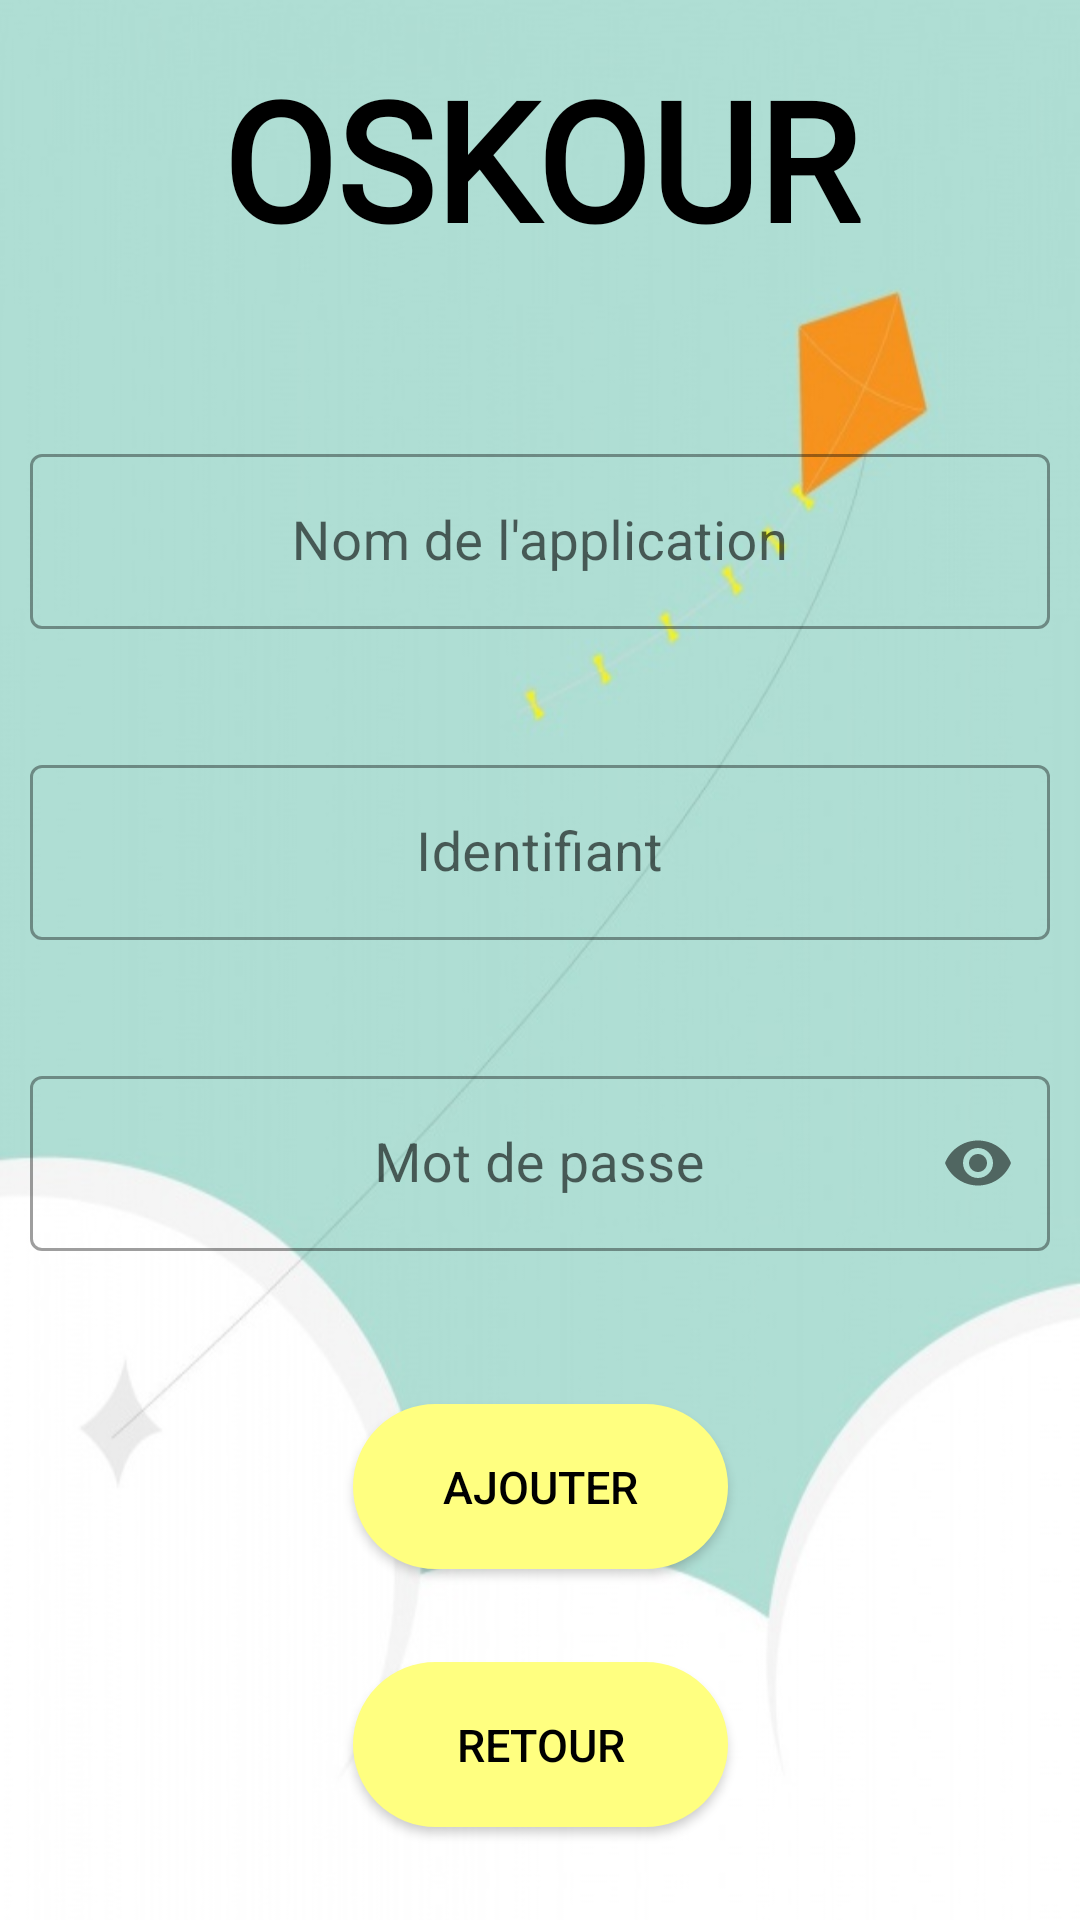

Reconstruct the res/layout file that produces this screen, plus the resources it refers to.
<!-- AndroidManifest.xml: application theme Theme.Oskour -->
<!-- res/layout/activity_new.xml -->
<?xml version="1.0" encoding="utf-8"?>
<androidx.constraintlayout.widget.ConstraintLayout xmlns:android="http://schemas.android.com/apk/res/android"
    xmlns:app="http://schemas.android.com/apk/res-auto"
    xmlns:tools="http://schemas.android.com/tools"
    android:layout_width="match_parent"
    android:layout_height="match_parent"
    android:background="@drawable/kite"
    tools:context=".AddActivity">

    <TextView
        android:id="@+id/textView"
        android:layout_width="342dp"
        android:layout_height="80dp"
        android:layout_marginTop="16dp"
        android:fontFamily="@font/adelia"
        android:text="@string/app_name_maj"
        android:textAlignment="center"
        android:textColor="@color/black"
        android:textSize="55sp"
        android:textStyle="bold"
        app:layout_constraintHorizontal_bias="0.492"
        app:layout_constraintLeft_toLeftOf="parent"
        app:layout_constraintRight_toRightOf="parent"
        app:layout_constraintTop_toTopOf="parent" />

    <com.google.android.material.textfield.TextInputLayout
        android:id="@+id/addAppNameLayout"
        style="@style/Widget.MaterialComponents.TextInputLayout.OutlinedBox"
        android:layout_width="0dp"
        android:layout_height="wrap_content"
        android:layout_margin="10dp"
        android:paddingTop="40sp"
        app:layout_constraintLeft_toLeftOf="parent"
        app:layout_constraintRight_toRightOf="parent"
        app:layout_constraintTop_toBottomOf="@id/textView">

        <com.google.android.material.textfield.TextInputEditText
            android:id="@+id/addAppName"
            android:layout_width="match_parent"
            android:layout_height="wrap_content"
            android:hint="@string/item_default_name"
            android:textAlignment="center"
            android:textSize="18sp"
            android:gravity="center"
            app:layout_constraintBottom_toBottomOf="parent"
            app:layout_constraintEnd_toEndOf="parent"
            app:layout_constraintHorizontal_bias="0.495"
            app:layout_constraintStart_toStartOf="parent"
            app:layout_constraintTop_toBottomOf="@+id/textView"
            app:layout_constraintVertical_bias="0.134" />
    </com.google.android.material.textfield.TextInputLayout>

    <com.google.android.material.textfield.TextInputLayout
        android:id="@+id/addIdLayout"
        style="@style/Widget.MaterialComponents.TextInputLayout.OutlinedBox"
        android:layout_width="0dp"
        android:layout_height="wrap_content"
        android:layout_margin="10dp"
        android:paddingTop="30sp"
        app:layout_constraintLeft_toLeftOf="parent"
        app:layout_constraintRight_toRightOf="parent"
        app:layout_constraintTop_toBottomOf="@id/addAppNameLayout">

        <com.google.android.material.textfield.TextInputEditText
            android:id="@+id/addId"
            android:layout_width="match_parent"
            android:layout_height="wrap_content"
            android:hint="@string/identifiant"
            android:textAlignment="center"
            android:textSize="18sp"
            android:gravity="center"
            app:layout_constraintBottom_toBottomOf="parent"
            app:layout_constraintEnd_toEndOf="parent"
            app:layout_constraintHorizontal_bias="0.495"
            app:layout_constraintStart_toStartOf="parent"
            app:layout_constraintTop_toBottomOf="@+id/addIdLayout"
            app:layout_constraintVertical_bias="0.091" />
    </com.google.android.material.textfield.TextInputLayout>

    <com.google.android.material.textfield.TextInputLayout
        android:id="@+id/passwordLayout"
        style="@style/Widget.MaterialComponents.TextInputLayout.OutlinedBox"
        android:layout_width="0dp"
        android:layout_height="wrap_content"
        android:layout_margin="10dp"
        android:paddingTop="30sp"
        app:passwordToggleEnabled="true"
        app:layout_constraintLeft_toLeftOf="parent"
        app:layout_constraintRight_toRightOf="parent"
        app:layout_constraintTop_toBottomOf="@id/addIdLayout">

        <com.google.android.material.textfield.TextInputEditText
            android:id="@+id/addPassword"
            android:layout_width="match_parent"
            android:layout_height="match_parent"
            android:autofillHints="password"
            android:gravity="center"
            android:hint="@string/password"
            android:inputType="textPassword"
            android:scrollbarStyle="insideOverlay"
            android:textAlignment="center"
            android:textSize="18sp" />
    </com.google.android.material.textfield.TextInputLayout>

    <Button
        android:id="@+id/addApp"
        android:layout_width="125dp"
        android:layout_height="55dp"
        android:background="@drawable/buttonshape"
        android:shadowColor="#A8A8A8"
        android:text="@string/creer"
        android:textColor="@color/black"
        android:textSize="15sp"
        app:backgroundTint="@color/yellow"
        app:layout_constraintBottom_toBottomOf="parent"
        app:layout_constraintEnd_toEndOf="parent"
        app:layout_constraintStart_toStartOf="parent"
        app:layout_constraintTop_toBottomOf="@+id/passwordLayout"
        app:layout_constraintVertical_bias="0.304" />

    <Button
        android:id="@+id/retour"
        android:layout_width="125dp"
        android:layout_height="55dp"
        android:background="@drawable/buttonshape"
        android:shadowColor="#A8A8A8"
        android:text="@string/retour"
        android:textColor="@color/black"
        android:textSize="15sp"
        app:backgroundTint="@color/yellow"
        app:layout_constraintBottom_toBottomOf="parent"
        app:layout_constraintEnd_toEndOf="parent"
        app:layout_constraintStart_toStartOf="parent"
        app:layout_constraintTop_toBottomOf="@+id/addApp" />


</androidx.constraintlayout.widget.ConstraintLayout>
<!-- resources referenced by this layout -->
<resources>
  <color name="black">#FF000000</color>
  <color name="yellow">#FFFF80</color>
  <!-- drawable buttonshape (drawable) -->
  <?xml version="1.0" encoding="utf-8"?>
  <shape xmlns:android="http://schemas.android.com/apk/res/android" android:shape="rectangle" >
      <corners
          android:radius="100dp"
          />
      <solid
          android:color="#FF8C00"
          />
      <padding
          android:left="0dp"
          android:top="0dp"
          android:right="0dp"
          android:bottom="0dp"
          />
      <size
          android:width="250dp"
          android:height="87dp"
          />
      <stroke
          android:width="10dp"
          android:color="#507387"
          />
  </shape>
  <!-- drawable kite: jpg bitmap (drawable, 38681 bytes) -->
  <string name="app_name_maj">OSKOUR</string>
  <string name="creer">Ajouter</string>
  <string name="identifiant">Identifiant</string>
  <string name="item_default_name">Nom de l\'application</string>
  <string name="password">Mot de passe</string>
  <string name="retour">Retour</string>
  <style name="Theme.Oskour" parent="Theme.MaterialComponents.DayNight.NoActionBar">
          
          <item name="colorPrimary">@color/yellow</item>
          <item name="colorPrimaryVariant">@color/purple_700</item>
          <item name="colorOnPrimary">@color/white</item>
          
          <item name="colorSecondary">@color/teal_200</item>
          <item name="colorSecondaryVariant">@color/teal_700</item>
          <item name="colorOnSecondary">@color/black</item>
          
          <item name="android:statusBarColor" tools:targetApi="l">?attr/colorPrimaryVariant</item>
          
      </style>
  <color name="purple_700">#FF3700B3</color>
  <color name="white">#FFFFFFFF</color>
  <color name="teal_200">#FF03DAC5</color>
  <color name="teal_700">#FF018786</color>
</resources>
